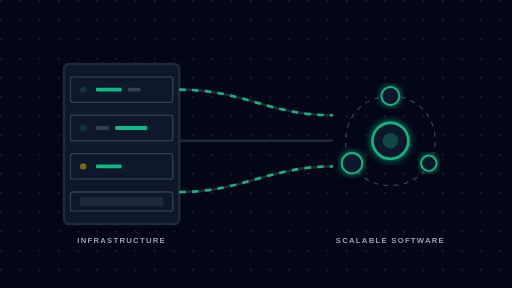
t = 0.00 s
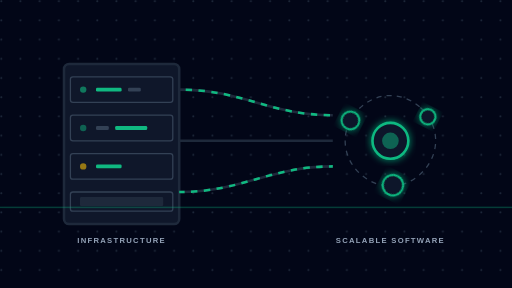
t = 1.75 s
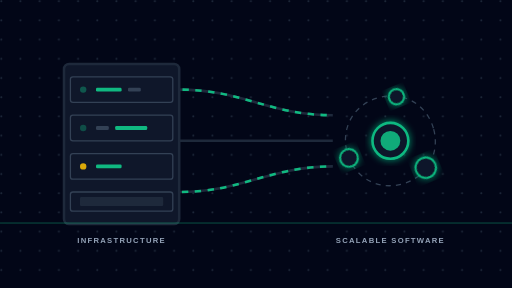
t = 3.13 s
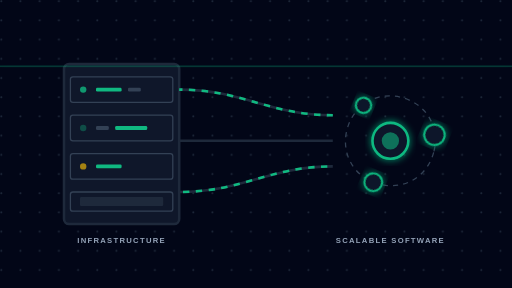
t = 4.38 s
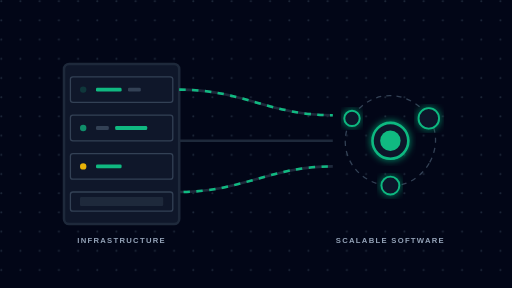
t = 5.00 s
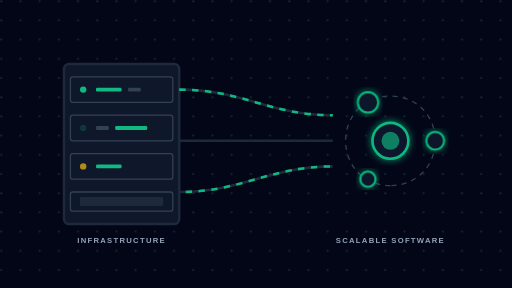
t = 7.50 s

The animated SVG that drew these frames (rendered in a browser with its animation timeline set to each time). Animation: 11 SMIL elements (animate=9,animateTransform=2); frames cover the first 7.50 s, repeats indefinitely.

<svg xmlns="http://www.w3.org/2000/svg" viewBox="0 0 800 450" fill="none">
  <defs>
    <!-- Modern Glow Filter -->
    <filter id="glowSubtle" x="-20%" y="-20%" width="140%" height="140%">
      <feGaussianBlur stdDeviation="6" result="blur" />
      <feComposite in="SourceGraphic" in2="blur" operator="over" />
    </filter>

    <!-- Brand Gradients -->
    <linearGradient id="brandGradient" x1="0%" y1="0%" x2="100%" y2="100%">
      <stop offset="0%" stop-color="#10b981"/>  <!-- Bright Blue -->
      <stop offset="100%" stop-color="#10b981"/> <!-- Deep Indigo -->
    </linearGradient>

    <!-- Subtle Dots Grid -->
    <pattern id="dotGrid" width="30" height="30" patternUnits="userSpaceOnUse">
      <circle cx="2" cy="2" r="1.5" fill="#1E293B" />
    </pattern>
  </defs>

  <!-- Dark Slate Background -->
  <rect width="800" height="450" fill="#020617"/>
  <rect width="800" height="450" fill="url(#dotGrid)"/>

  <!-- Left Side: Enterprise Server Rack / Infrastructure -->
  <g transform="translate(100, 100)">
    <!-- Base Rack Frame -->
    <rect x="0" y="0" width="180" height="250" rx="8" fill="#0f172a" stroke="#1E293B" stroke-width="4"/>
    
    <!-- Server Unit 1 -->
    <rect x="10" y="20" width="160" height="40" rx="4" fill="#0F172A" stroke="#334155" stroke-width="2"/>
    <circle cx="30" cy="40" r="5" fill="#10b981">
       <animate attributeName="opacity" values="0.2;1;0.2" dur="1s" repeatCount="indefinite"/>
    </circle>
    <rect x="50" y="37" width="40" height="6" rx="2" fill="#10b981"/>
    <rect x="100" y="37" width="20" height="6" rx="2" fill="#334155"/>

    <!-- Server Unit 2 -->
    <rect x="10" y="80" width="160" height="40" rx="4" fill="#0F172A" stroke="#334155" stroke-width="2"/>
    <circle cx="30" cy="100" r="5" fill="#10b981">
       <animate attributeName="opacity" values="0.2;1;0.2" dur="1.5s" repeatCount="indefinite"/>
    </circle>
    <rect x="50" y="97" width="20" height="6" rx="2" fill="#334155"/>
    <rect x="80" y="97" width="50" height="6" rx="2" fill="#10b981"/>

    <!-- Server Unit 3 -->
    <rect x="10" y="140" width="160" height="40" rx="4" fill="#0F172A" stroke="#334155" stroke-width="2"/>
    <circle cx="30" cy="160" r="5" fill="#EAB308">
       <animate attributeName="opacity" values="0.5;1;0.5" dur="2s" repeatCount="indefinite"/>
    </circle>
    <rect x="50" y="157" width="40" height="6" rx="2" fill="#10b981"/>

    <!-- Big Storage Unit -->
    <rect x="10" y="200" width="160" height="30" rx="4" fill="#0F172A" stroke="#334155" stroke-width="2"/>
    <rect x="25" y="208" width="130" height="14" rx="2" fill="#1E293B"/>
  </g>

  <!-- Center: Flowing Data Pipelines / Integration -->
  <!-- Top Path -->
  <path d="M 280 140 C 380 140, 420 180, 520 180" fill="none" stroke="#1E293B" stroke-width="4"/>
  <path d="M 280 140 C 380 140, 420 180, 520 180" fill="none" stroke="url(#brandGradient)" stroke-width="4" stroke-dasharray="10 10">
     <animate attributeName="stroke-dashoffset" values="40;0" dur="1s" linear="linear" repeatCount="indefinite"/>
  </path>
  
  <!-- Middle Path -->
  <path d="M 280 220 L 520 220" fill="none" stroke="#1E293B" stroke-width="4"/>
  <path d="M 280 220 L 520 220" fill="none" stroke="url(#brandGradient)" stroke-width="4" stroke-dasharray="15 15">
     <animate attributeName="stroke-dashoffset" values="60;0" dur="1.5s" linear="linear" repeatCount="indefinite"/>
  </path>

  <!-- Bottom Path -->
  <path d="M 280 300 C 380 300, 420 260, 520 260" fill="none" stroke="#1E293B" stroke-width="4"/>
  <path d="M 280 300 C 380 300, 420 260, 520 260" fill="none" stroke="url(#brandGradient)" stroke-width="4" stroke-dasharray="10 10">
     <animate attributeName="stroke-dashoffset" values="40;0" dur="1.2s" linear="linear" repeatCount="indefinite"/>
  </path>

  <!-- Right Side: Cloud / Custom Application Ecosystem -->
  <g transform="translate(520, 120)">
    <!-- Rotating Ecosystem Core -->
    <path d="M 90 30 C 130 30, 160 60, 160 100 C 160 140, 130 170, 90 170 C 50 170, 20 140, 20 100 C 20 60, 50 30, 90 30 Z" 
          fill="none" stroke="#334155" stroke-width="2" stroke-dasharray="8 8">
      <animateTransform attributeName="transform" type="rotate" from="0 90 100" to="360 90 100" dur="15s" repeatCount="indefinite"/>
    </path>

    <!-- App / Cloud Nodes orbiting -->
    <g>
      <animateTransform attributeName="transform" type="rotate" from="360 90 100" to="0 90 100" dur="10s" repeatCount="indefinite"/>
      <!-- Node 1: Web App -->
      <circle cx="90" cy="30" r="14" fill="#0f172a" stroke="#10b981" stroke-width="3" filter="url(#glowSubtle)"/>
      <!-- Node 2: Mobile App -->
      <circle cx="150" cy="135" r="12" fill="#0f172a" stroke="#10b981" stroke-width="3" filter="url(#glowSubtle)"/>
      <!-- Node 3: CRM System -->
      <circle cx="30" cy="135" r="16" fill="#0f172a" stroke="#10b981" stroke-width="3" filter="url(#glowSubtle)"/>
    </g>

    <!-- Center Pulse Globe (BabulTech Core) -->
    <circle cx="90" cy="100" r="28" fill="#0F172A" stroke="url(#brandGradient)" stroke-width="4" filter="url(#glowSubtle)"/>
    <!-- Inner Core Beating -->
    <circle cx="90" cy="100" r="14" fill="#10b981">
      <animate attributeName="opacity" values="0.3;1;0.3" dur="2s" repeatCount="indefinite"/>
      <animate attributeName="r" values="12;16;12" dur="2s" repeatCount="indefinite"/>
    </circle>
  </g>

  <!-- Overlay Text: Indicating the IT & Dev Process -->
  <text x="190" y="380" fill="#94A3B8" font-family="sans-serif" font-size="12" font-weight="600" text-anchor="middle" letter-spacing="2">INFRASTRUCTURE</text>
  <text x="610" y="380" fill="#94A3B8" font-family="sans-serif" font-size="12" font-weight="600" text-anchor="middle" letter-spacing="2">SCALABLE SOFTWARE</text>

  <!-- Scanning grid line overlapping everything -->
  <rect x="0" y="0" width="800" height="2" fill="#10b981" opacity="0.3" filter="url(#glowSubtle)">
    <animate attributeName="y" values="-20;470;-20" dur="5s" repeatCount="indefinite"/>
  </rect>
</svg>
